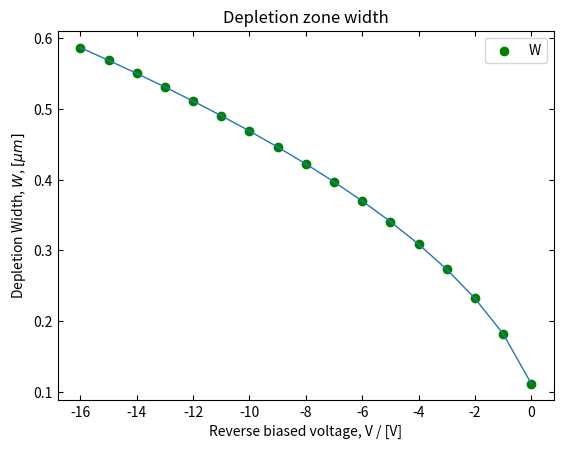

Generate this figure with matplotlib: (Note: this script raises an exception after producing the figure.)
import matplotlib.pyplot as plt
import numpy as np
import sys

def func(V):
    e = 11.8*8.85e-14
    Vbi = 0.6
    qNd = 0.0001008
    W = np.sqrt((2*e*(Vbi-V))/(qNd))
    return W

V = np.linspace(0,-16, 17)
W = func(V)*1000


#Plotting read data


plt.scatter(V,W, label = "W", color = 'g')
plt.plot(V,W, linewidth=1)



plt.ylabel(r"Depletion Width, $W$, $[\mu m]$")
plt.xlabel(r"Reverse biased voltage, V / [V]")
plt.tick_params(direction='in', top = 'true', right = 'true')
plt.title(r"Depletion zone width")
#plt.ylim(0,0.0006)
plt.legend()

plt.savefig("../Figures/DepletionWidth.png", bbox_inches='tight')
plt.show()
